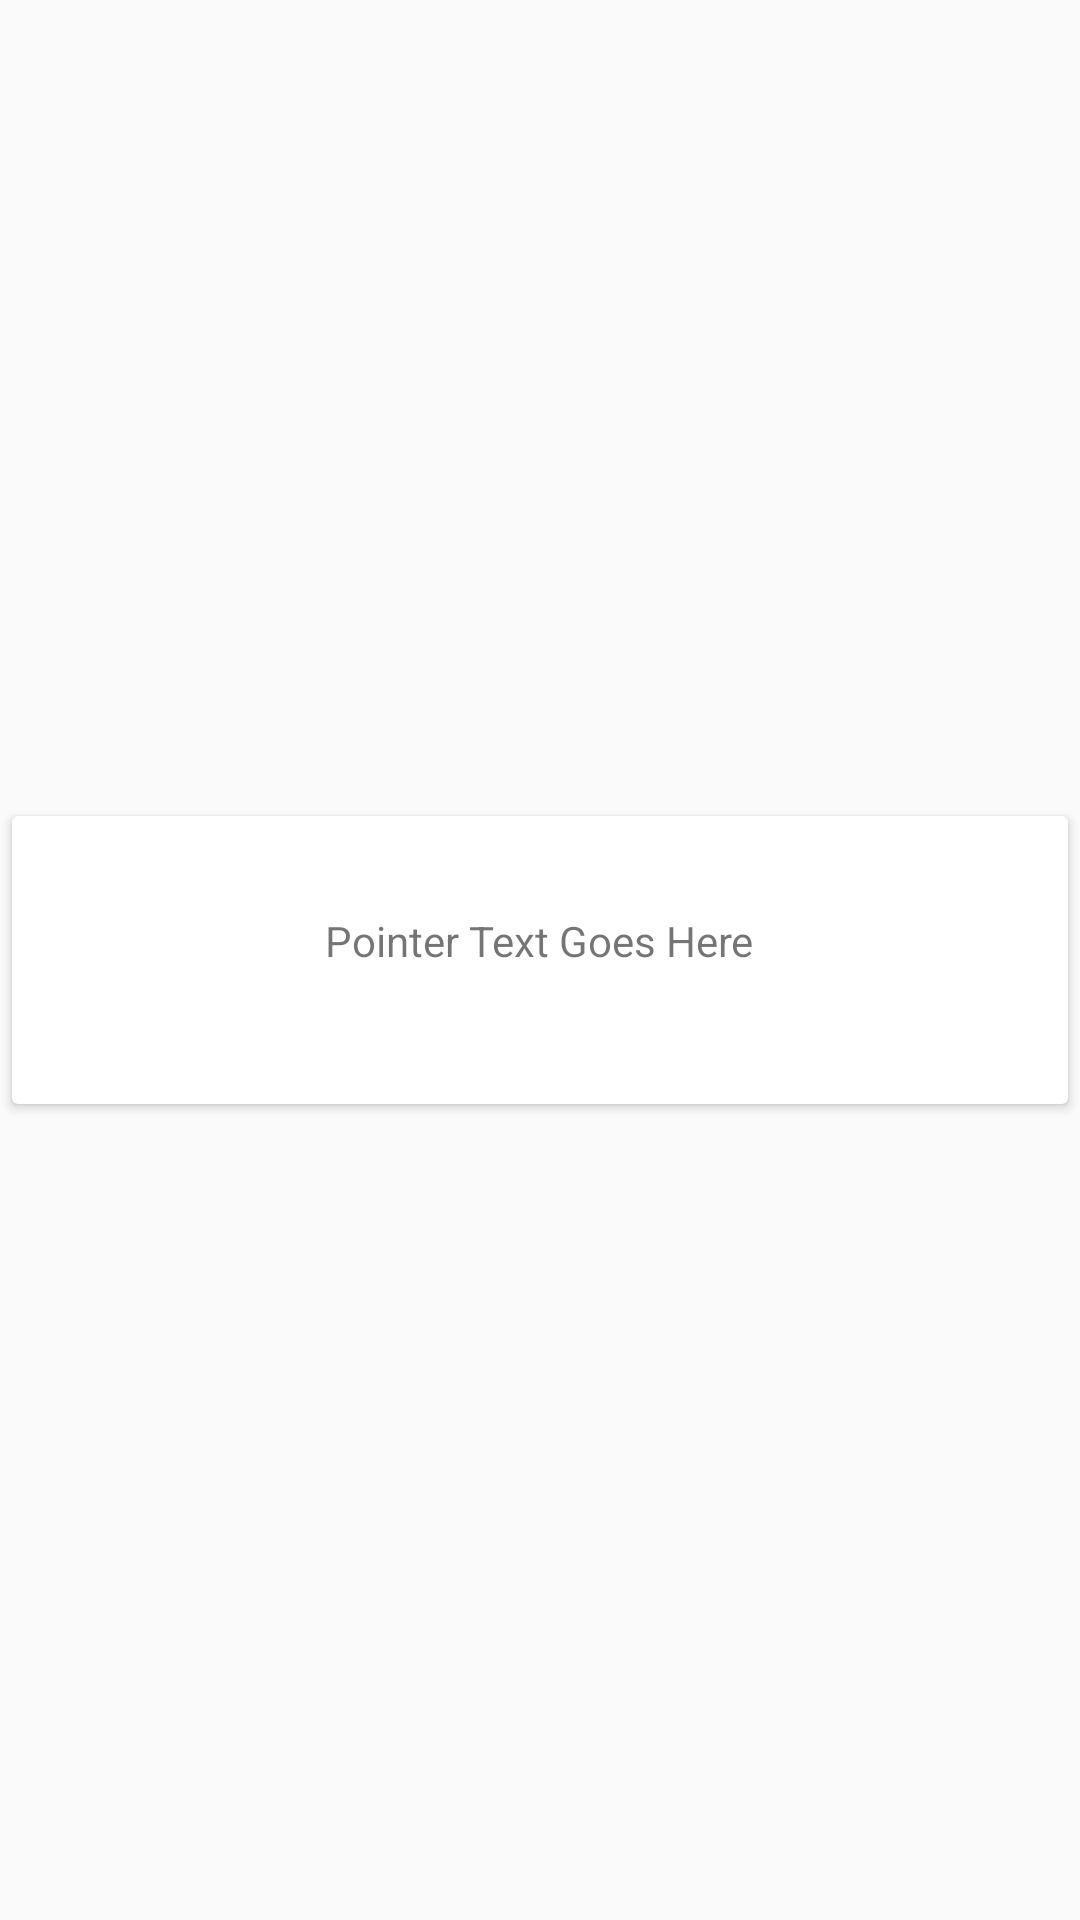

Reconstruct the res/layout file that produces this screen, plus the resources it refers to.
<!-- AndroidManifest.xml: application theme AppTheme -->
<!-- res/layout/pointer_viewholder.xml -->
<?xml version="1.0" encoding="utf-8"?>
<androidx.constraintlayout.widget.ConstraintLayout xmlns:android="http://schemas.android.com/apk/res/android"
    xmlns:app="http://schemas.android.com/apk/res-auto"
    xmlns:tools="http://schemas.android.com/tools"
    android:layout_width="match_parent"
    android:layout_height="wrap_content"
    android:layout_margin="2dp">

    <androidx.cardview.widget.CardView
        android:layout_width="match_parent"
        android:layout_height="wrap_content"
        android:layout_marginStart="4dp"
        android:layout_marginTop="4dp"
        android:layout_marginEnd="4dp"
        android:layout_marginBottom="4dp"
        app:cardCornerRadius="2dp"
        app:cardElevation="2dp"
        app:layout_constraintBottom_toBottomOf="parent"
        app:layout_constraintEnd_toEndOf="parent"
        app:layout_constraintStart_toStartOf="parent"
        app:layout_constraintTop_toTopOf="parent">

        <TextView
            android:id="@+id/pointer_name"
            android:layout_width="wrap_content"
            android:layout_height="32dp"
            android:layout_gravity="center"
            android:layout_marginStart="8dp"
            android:layout_marginTop="32dp"
            android:layout_marginEnd="8dp"
            android:layout_marginBottom="32dp"
            android:text="@string/pointerNameText"
            app:layout_constraintBottom_toBottomOf="parent"
            app:layout_constraintEnd_toEndOf="parent"
            app:layout_constraintStart_toStartOf="parent"
            app:layout_constraintTop_toTopOf="parent" />
    </androidx.cardview.widget.CardView>
</androidx.constraintlayout.widget.ConstraintLayout>
<!-- resources referenced by this layout -->
<resources>
  <string name="pointerNameText">Pointer Text Goes Here</string>
  <style name="AppTheme" parent="Theme.AppCompat.Light.DarkActionBar">
          
          <item name="colorPrimary">@color/colorPrimary</item>
          <item name="colorPrimaryDark">@color/colorPrimaryDark</item>
          <item name="colorAccent">@color/colorAccent</item>
      </style>
  <color name="colorPrimary">#008577</color>
  <color name="colorPrimaryDark">#00574B</color>
  <color name="colorAccent">#D81B60</color>
</resources>
